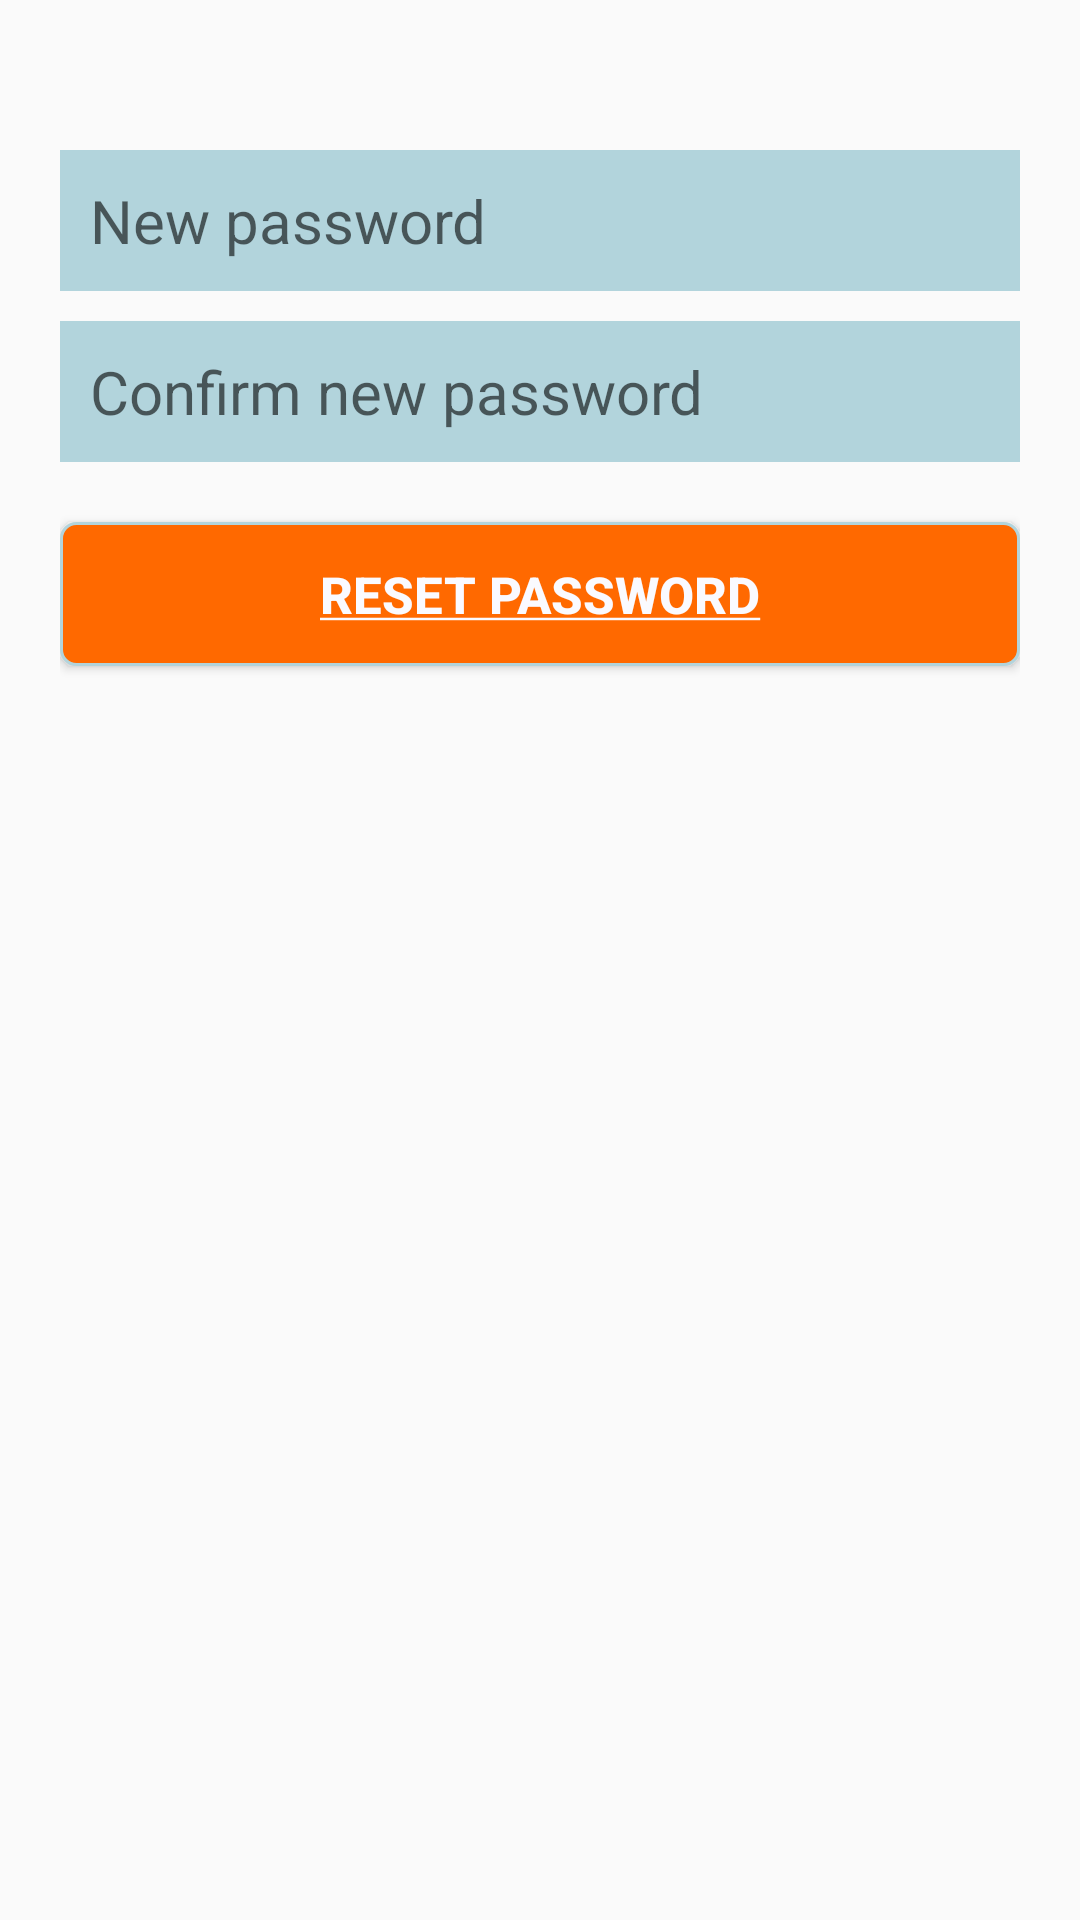

Layout XML and referenced resources for this Android screen:
<!-- AndroidManifest.xml: application theme AppTheme -->
<!-- res/layout/activity_change_password.xml -->
<?xml version="1.0" encoding="utf-8"?>
<LinearLayout xmlns:android="http://schemas.android.com/apk/res/android"
    xmlns:tools="http://schemas.android.com/tools"
    android:layout_width="match_parent"
    android:layout_height="match_parent"
    android:orientation="vertical"
    android:padding="20dp"
    tools:context="com.example.ebc003.pathologyapp.ActivityChangePassword">
    <ImageView
        android:layout_width="wrap_content"
        android:layout_height="wrap_content"
        android:layout_gravity="center"
        android:layout_marginBottom="10dp"
        android:layout_marginTop="10dp"
        android:contentDescription="@string/app_name"
        android:background="@drawable/pathology_icon"
        android:id="@+id/imageView" />
    <EditText
        android:id="@+id/edit_rest_password"
        android:layout_width="fill_parent"
        android:drawableLeft="@drawable/password"
        android:drawableStart="@drawable/password"
        android:layout_height="wrap_content"
        android:background="@color/light_blue"
        android:drawablePadding="8dp"
        android:gravity="center_vertical"
        android:layout_marginTop="10dp"
        android:inputType="textPassword"
        android:padding="10dp"
        android:hint="@string/new_password"
        android:textSize="20sp" />
    <EditText
        android:id="@+id/edit_rest_confirm_password"
        android:layout_width="fill_parent"
        android:layout_height="wrap_content"
        android:drawableLeft="@drawable/password"
        android:drawableStart="@drawable/password"
        android:background="@color/light_blue"
        android:drawablePadding="8dp"
        android:gravity="center_vertical"
        android:layout_marginTop="10dp"
        android:inputType="textPassword"
        android:hint="@string/confirm_password"
        android:padding="10dp"
        android:textSize="20sp" />
    <Button
        android:id="@+id/btn_rest_password"
        android:layout_width="match_parent"
        android:layout_height="wrap_content"
        android:background="@drawable/rounded_button"
        android:padding="3dp"
        android:text="@string/reset_password"
        android:textColor="@color/background_color"
        android:textSize="17sp"
        android:textStyle="bold"
        android:layout_marginBottom="30dp"
        android:layout_marginTop="20dp" />
</LinearLayout>
<!-- resources referenced by this layout -->
<resources>
  <color name="background_color">#fafaff</color>
  <color name="light_blue">#b2d4dc</color>
  <!-- drawable rounded_button (drawable) -->
  <?xml version="1.0" encoding="utf-8"?>
  <selector xmlns:android="http://schemas.android.com/apk/res/android">
      <item>
          <shape android:shape="rectangle">
              <solid android:color="#ff6900"/>
              <stroke android:width="1dp"
                  android:color="#b2d4dc"/>
              <corners android:radius="5dp"/>
              
             <corners
                  android:topLeftRadius="5dp"
                  android:topRightRadius="5dp"
                  android:bottomLeftRadius="5dp"
                  android:bottomRightRadius="5dp"
                  />
          </shape>
      </item>
  </selector>
  <string name="app_name">Pathology Lab</string>
  <string name="confirm_password">Confirm new password</string>
  <string name="new_password">New password</string>
  <string name="reset_password"><u>Reset Password</u></string>
  <style name="AppTheme" parent="Theme.AppCompat.Light.NoActionBar">
          
          <item name="colorPrimary">@color/colorPrimary</item>
          <item name="colorPrimaryDark">@color/colorPrimaryDark</item>
          <item name="colorAccent">@color/colorAccent</item>
      </style>
  <color name="colorPrimary">#607D8B</color>
  <color name="colorPrimaryDark">#455A64</color>
  <color name="colorAccent">#FF4081</color>
</resources>
